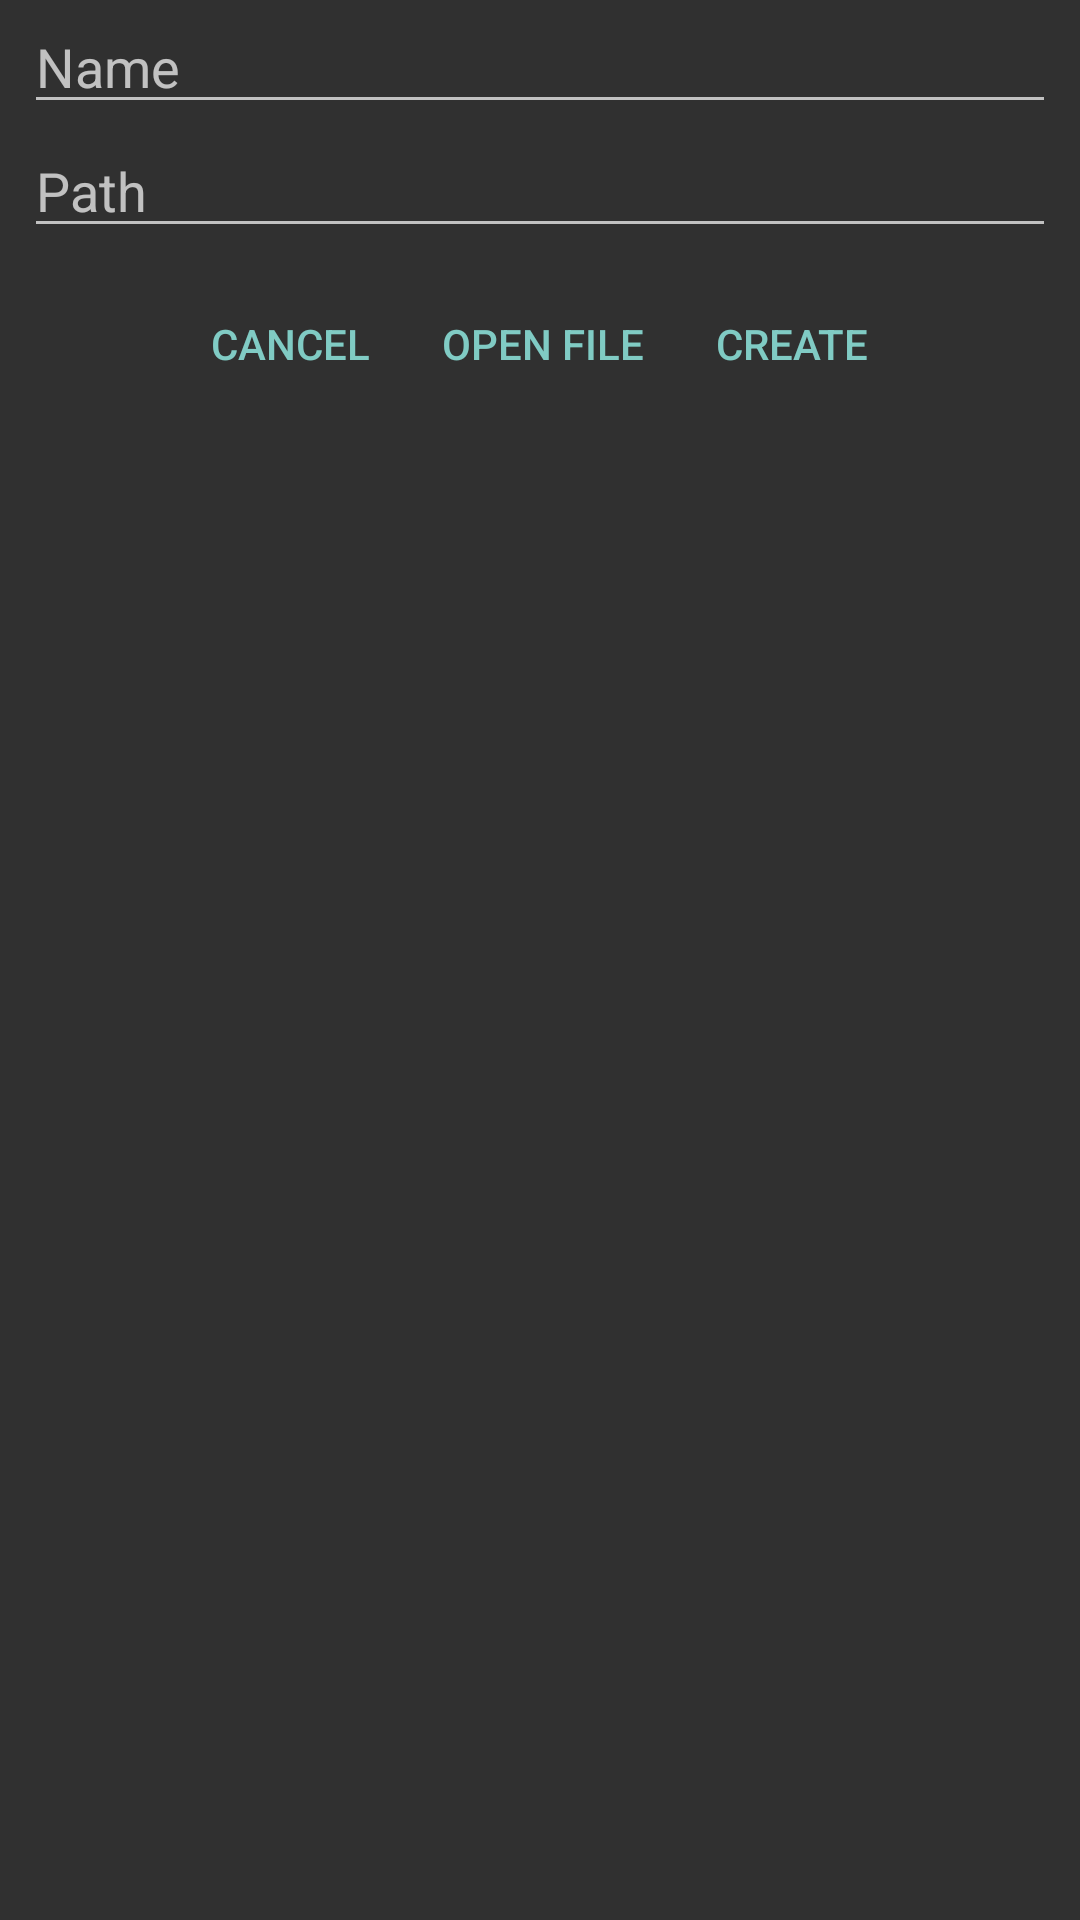

Write the Android layout XML for this screen, with the resource values it uses.
<!-- AndroidManifest.xml: application theme AppDarkTheme -->
<!-- res/layout/open_file.xml -->
<?xml version="1.0" encoding="utf-8"?>
<LinearLayout
    xmlns:android="http://schemas.android.com/apk/res/android"
    xmlns:tools="http://schemas.android.com/tools"
    android:layout_width="match_parent"
    android:layout_height="match_parent"
    android:layout_marginLeft="8dp"
    android:layout_marginRight="8dp"
    android:layout_marginBottom="8dp"
    android:orientation="vertical"
    tools:ignore="Autofill">

  <EditText
      android:id="@+id/name"
      android:layout_width="fill_parent"
      android:layout_height="wrap_content"
      android:layout_marginLeft="8dp"
      android:layout_marginRight="8dp"
      android:hint="@string/name"
      android:inputType="text" />

  <EditText
      android:id="@+id/path"
      android:layout_width="fill_parent"
      android:layout_height="wrap_content"
      android:layout_marginLeft="8dp"
      android:layout_marginRight="8dp"
      android:hint="@string/path"
      android:inputType="text" />

  <LinearLayout
      android:layout_width="wrap_content"
      android:layout_height="wrap_content"
      android:layout_gravity="center_horizontal"
      android:layout_marginTop="8dp"
      android:layout_marginBottom="8dp"
      android:orientation="horizontal"
      style="?android:attr/buttonBarStyle">

    <Button
        android:id="@+id/cancel"
        android:layout_width="wrap_content"
        android:layout_height="wrap_content"
        android:text="@string/cancel"
        style="?android:attr/buttonBarButtonStyle" />

    <Button
        android:id="@+id/openFile"
        android:layout_width="wrap_content"
        android:layout_height="wrap_content"
        android:text="@string/openFile"
        style="?android:attr/buttonBarButtonStyle" />

    <Button
        android:id="@+id/create"
        android:layout_width="wrap_content"
        android:layout_height="wrap_content"
        android:text="@string/create"
        style="?android:attr/buttonBarButtonStyle" />

  </LinearLayout>

</LinearLayout>
<!-- resources referenced by this layout -->
<resources>
  <string name="cancel">Cancel</string>
  <string name="create">Create</string>
  <string name="name">Name</string>
  <string name="openFile">Open file</string>
  <string name="path">Path</string>
  <style name="AppDarkTheme" parent="AppDarkBaseTheme">
      
  
      <item name="application">@drawable/ic_stop_white_24dp</item>
      <item name="external">@drawable/ic_sd_storage_white_24dp</item>
      <item name="file">@drawable/ic_list_white_24dp</item>
      <item name="folder">@drawable/ic_folder_open_white_24dp</item>
      <item name="audio">@drawable/ic_volume_up_white_24dp</item>
      <item name="image">@drawable/ic_image_white_24dp</item>
      <item name="parent">@drawable/ic_reply_white_24dp</item>
      <item name="video">@drawable/ic_videocam_white_24dp</item>
  
      <item name="edit">@drawable/ic_edit_white_24dp</item>
      <item name="open">@drawable/ic_folder_open_white_24dp</item>
      <item name="save">@drawable/ic_save_white_24dp</item>
      <item name="view">@drawable/ic_list_white_24dp</item>
      <item name="newFile">@drawable/ic_add_white_24dp</item>
  
    </style>
  <style name="AppDarkBaseTheme" parent="android:Theme.Material">
      
  
      <item name="android:windowOptOutEdgeToEdgeEnforcement">true</item>
  
    </style>
  <!-- drawable ic_list_white_24dp (drawable) -->
  <vector xmlns:android="http://schemas.android.com/apk/res/android"
          android:width="24dp"
          android:height="24dp"
          android:viewportWidth="24.0"
          android:viewportHeight="24.0">
      <path
          android:fillColor="#FFFFFFFF"
          android:pathData="M4,2h16v2h-16zM4,20h16v2h-16zM4,4v16h2v-16zM18,4v16h2v-16zM6,5h12v2h-12zM6,8h12v2h-12zM6,11h12v2h-12zM6,14h12v2h-12zM6,17h12v2h-12z" />
  </vector>
  <!-- drawable ic_reply_white_24dp (drawable) -->
  <vector xmlns:android="http://schemas.android.com/apk/res/android"
          android:width="24dp"
          android:height="24dp"
          android:viewportWidth="24.0"
          android:viewportHeight="24.0">
      <path
          android:fillColor="#FFFFFFFF"
          android:pathData="M10,9V5l-7,7 7,7v-4.1c5,0 8.5,1.6 11,5.1 -1,-5 -4,-10 -11,-11z"/>
  </vector>
</resources>
